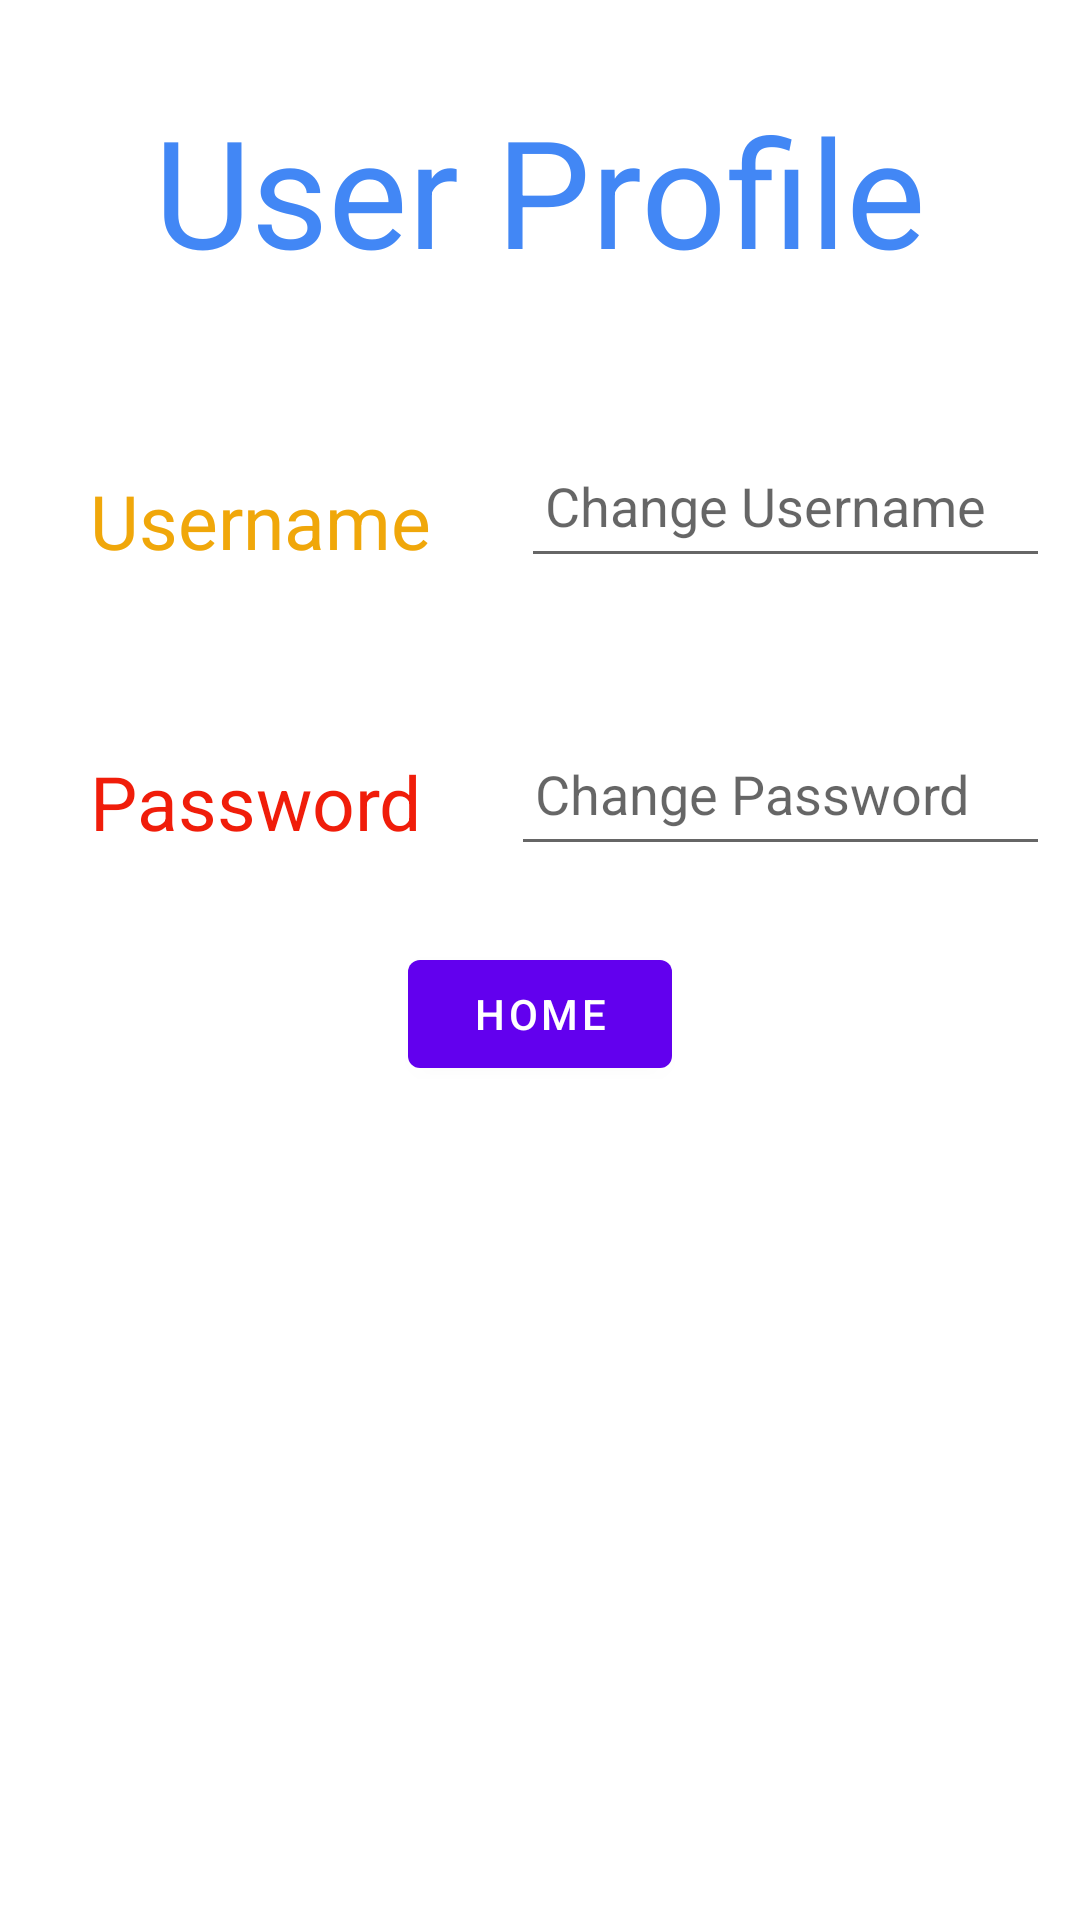

Here is an Android app screen rendered from its layout file. Give the layout XML and the strings, colors and styles it references.
<!-- AndroidManifest.xml: application theme Theme.FreedomProject -->
<!-- res/layout/activity_profile.xml -->
<?xml version="1.0" encoding="utf-8"?>
<RelativeLayout xmlns:android="http://schemas.android.com/apk/res/android"
    xmlns:app="http://schemas.android.com/apk/res-auto"
    xmlns:tools="http://schemas.android.com/tools"
    android:layout_width="match_parent"
    android:layout_height="match_parent"
    android:background="@drawable/userprofile_background"
    tools:context=".UserProfile">

    <TextView
        android:id="@+id/title1"
        android:layout_width="wrap_content"
        android:layout_height="wrap_content"
        android:layout_centerHorizontal="true"
        android:layout_margin="30dp"
        android:text="User Profile"
        android:textColor="#4287f5"
        android:textSize="50sp" />

    <TextView
        android:id="@+id/userInfo"
        android:layout_width="wrap_content"
        android:layout_height="wrap_content"
        android:layout_below="@id/title1"
        android:layout_margin="30dp"
        android:text="Username"
        android:textColor="#f0a70a"
        android:textSize="25sp" />

    <EditText
        android:id="@+id/newUser"
        android:layout_width="match_parent"
        android:layout_height="wrap_content"
        android:layout_below="@id/title1"
        android:layout_marginStart="0dp"
        android:layout_marginLeft="0dp"
        android:layout_marginTop="18dp"
        android:layout_marginEnd="10dp"
        android:layout_marginBottom="30dp"
        android:layout_toRightOf="@+id/userInfo"
        android:hint="Change Username"
        android:minHeight="48dp"
        android:padding="8dp"
        android:textColor="@color/white" />

    <TextView
        android:id="@+id/passInfo"
        android:layout_width="wrap_content"
        android:layout_height="wrap_content"
        android:layout_below="@id/userInfo"
        android:layout_margin="30dp"
        android:text="Password"
        android:textColor="#f01d0a"
        android:textSize="25sp" />

    <EditText
        android:id="@+id/newPass"
        android:layout_width="match_parent"
        android:layout_height="wrap_content"
        android:layout_below="@id/newUser"
        android:layout_marginStart="0dp"
        android:layout_marginLeft="32dp"
        android:layout_marginTop="18dp"
        android:layout_marginEnd="10dp"
        android:layout_marginBottom="30dp"
        android:layout_toRightOf="@+id/passInfo"
        android:hint="Change Password"
        android:minHeight="48dp"
        android:padding="8dp"
        android:textColor="@color/white" />

    <com.google.android.material.button.MaterialButton
        android:id="@+id/z1"
        android:layout_width="wrap_content"
        android:layout_height="wrap_content"
        android:layout_below="@+id/passInfo"
        android:layout_centerHorizontal="true"
        android:text="home" />

</RelativeLayout>
<!-- resources referenced by this layout -->
<resources>
  <style name="Theme.FreedomProject" parent="Theme.MaterialComponents.DayNight.NoActionBar">
          
          <item name="colorPrimary">@color/purple_500</item>
          <item name="colorPrimaryVariant">@color/purple_700</item>
          <item name="colorOnPrimary">@color/white</item>
          
          <item name="colorSecondary">@color/teal_200</item>
          <item name="colorSecondaryVariant">@color/teal_700</item>
          <item name="colorOnSecondary">@color/black</item>
          
          <item name="android:statusBarColor" tools:targetApi="l">?attr/colorPrimaryVariant</item>
          
      </style>
  <!-- not gathered from this repository: default colours our renderer supplied (Android Studio template values) -->
  <color name="purple_500">#FF6200EE</color>
  <color name="purple_700">#FF3700B3</color>
  <color name="teal_200">#FF03DAC5</color>
  <color name="teal_700">#FF018786</color>
  <color name="black">#FF000000</color>
  <color name="white">#FFFFFFFF</color>
</resources>
